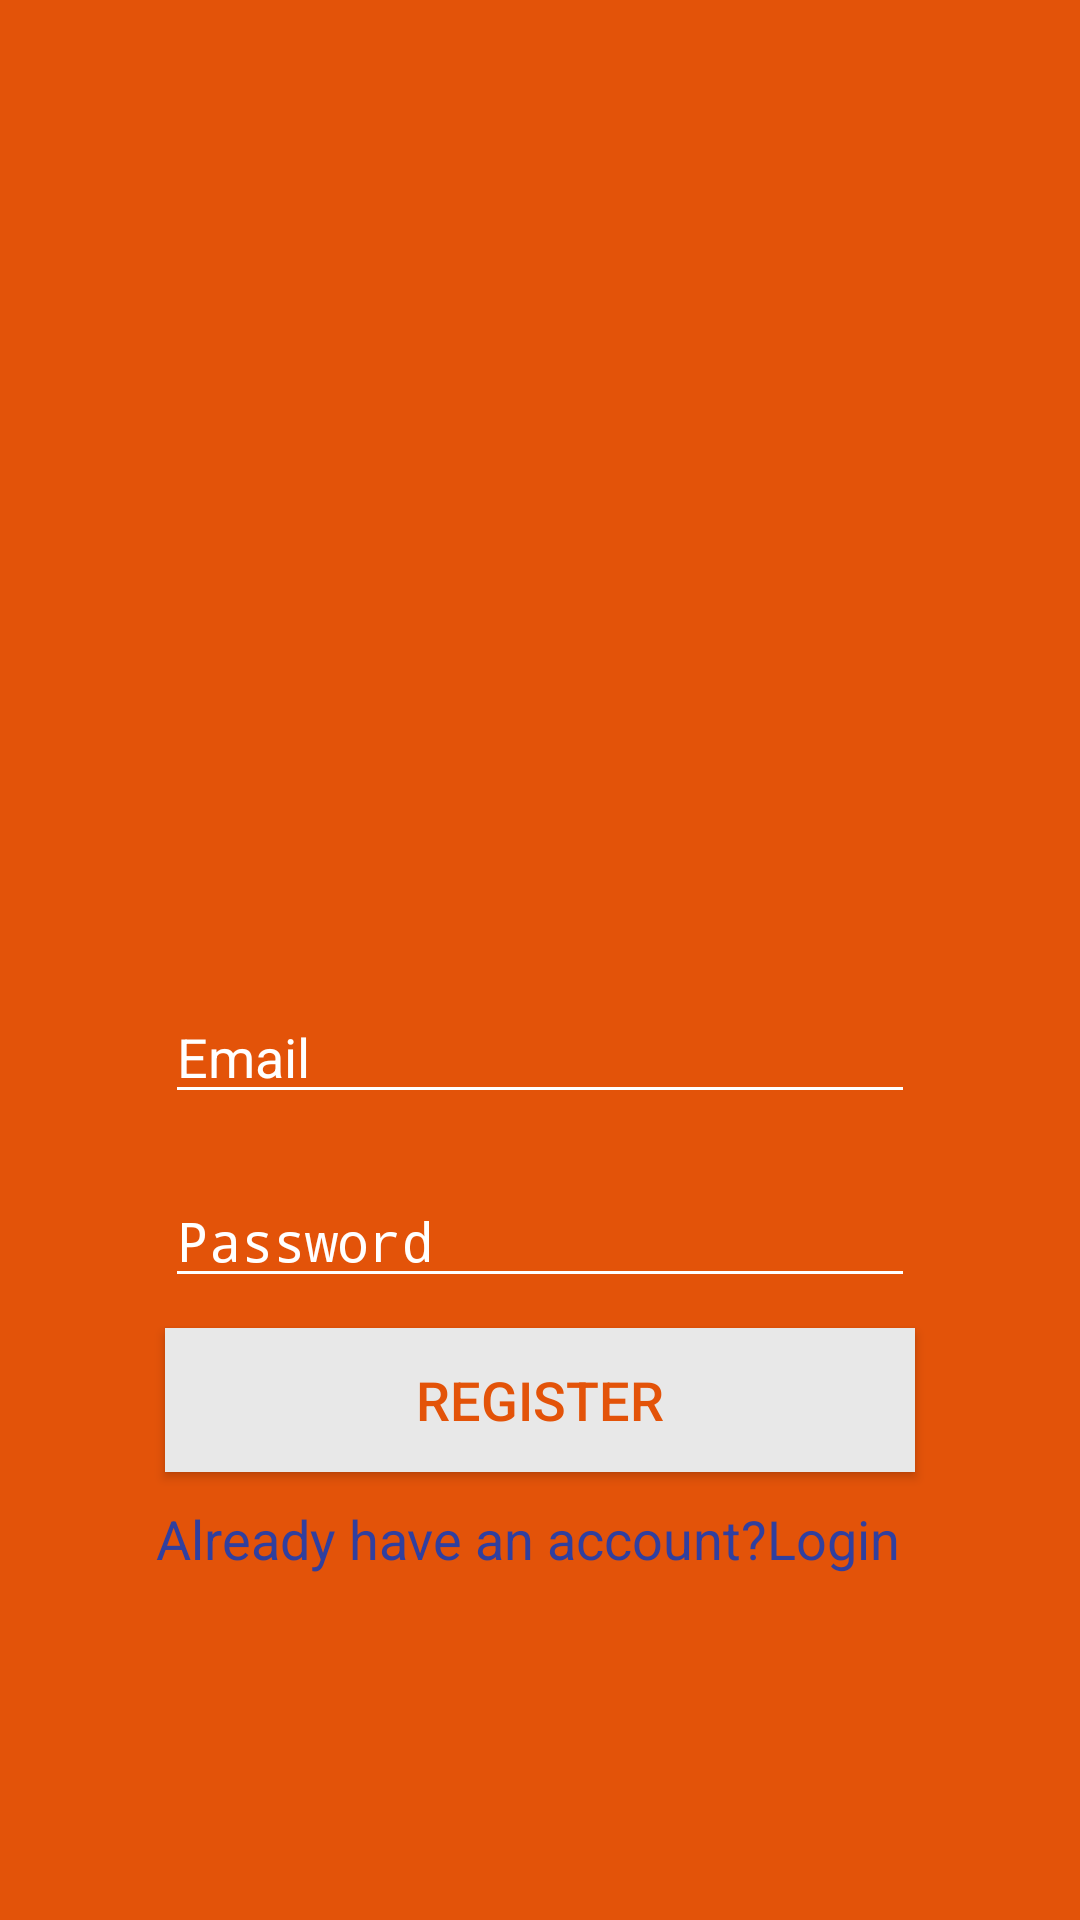

Here is an Android app screen rendered from its layout file. Give the layout XML and the strings, colors and styles it references.
<!-- AndroidManifest.xml: application theme Theme -->
<!-- res/layout/register.xml -->
<?xml version="1.0" encoding="utf-8"?>
<LinearLayout xmlns:android="http://schemas.android.com/apk/res/android"
    android:orientation="vertical" android:layout_width="match_parent"
    android:layout_height="match_parent"
    android:background="#e35309"
    android:fitsSystemWindows="true">


    <LinearLayout
        android:layout_width="fill_parent"
        android:layout_height="wrap_content"
        android:layout_gravity="center"
        android:orientation="vertical"
        >
    <ImageView
        android:layout_width="300dp"
        android:layout_height="300dp"
        android:src="@mipmap/smartparking"
      android:layout_marginBottom="30dp"
        android:layout_gravity="center_horizontal" />

        <EditText
            android:id="@+id/email"
            android:layout_width="250dp"
            android:layout_height="wrap_content"
            android:layout_marginBottom="20dp"
            android:hint="Email"
            android:inputType="textEmailAddress"
            android:singleLine="true"
            android:textColor="#ffffff"
            android:textColorHint="#ffffff"
            android:textSize="18sp"
            android:layout_gravity="center_horizontal"
            android:backgroundTint="#fff"/>




        <EditText
            android:id="@+id/password"
            android:layout_width="250dp"
            android:layout_height="wrap_content"
            android:hint="Password"
            android:inputType="textPassword"
          android:layout_marginBottom="10dp"
            android:singleLine="true"
            android:textColorHighlight="#fff"
            android:textColor="#fff"
            android:textColorHint="#ffffff"
            android:textSize="18sp"
            android:layout_gravity="center_horizontal"
            android:backgroundTint="#fff"/>
        


        <Button
            android:id="@+id/btnRegister"
            android:layout_width="250dp"
            android:layout_height="wrap_content"
            android:background="#E8E8E8"
            android:text="Register"
            android:textColor="#e35309"
            android:layout_gravity="center_horizontal"
            android:textSize="18sp"/>



        

        <TextView
            android:layout_width="match_parent"
            android:layout_height="wrap_content"
            android:id="@+id/loginLink"
            android:text="Already have an account?Login"
            android:textColor="#303F9F"
            android:textSize="18sp"
            android:layout_marginLeft="52dp"
            android:layout_marginTop="10dp"/>
        <ProgressBar
            android:id="@+id/progressBar"
            android:layout_width="30dp"
            android:layout_height="30dp"
            android:layout_gravity="center|bottom"
            android:visibility="gone" />


    </LinearLayout>
</LinearLayout>
<!-- resources referenced by this layout -->
<resources>
  <style name="Theme" parent="Theme.AppCompat.Light.DarkActionBar">
          
          <item name="colorPrimary">@color/colorPrimary</item>
          <item name="colorPrimaryDark">@color/colorPrimaryDark</item>
          <item name="colorAccent">#fff</item>
      </style>
  <color name="colorPrimary">#e35309</color>
  <color name="colorPrimaryDark">#e34608</color>
</resources>
